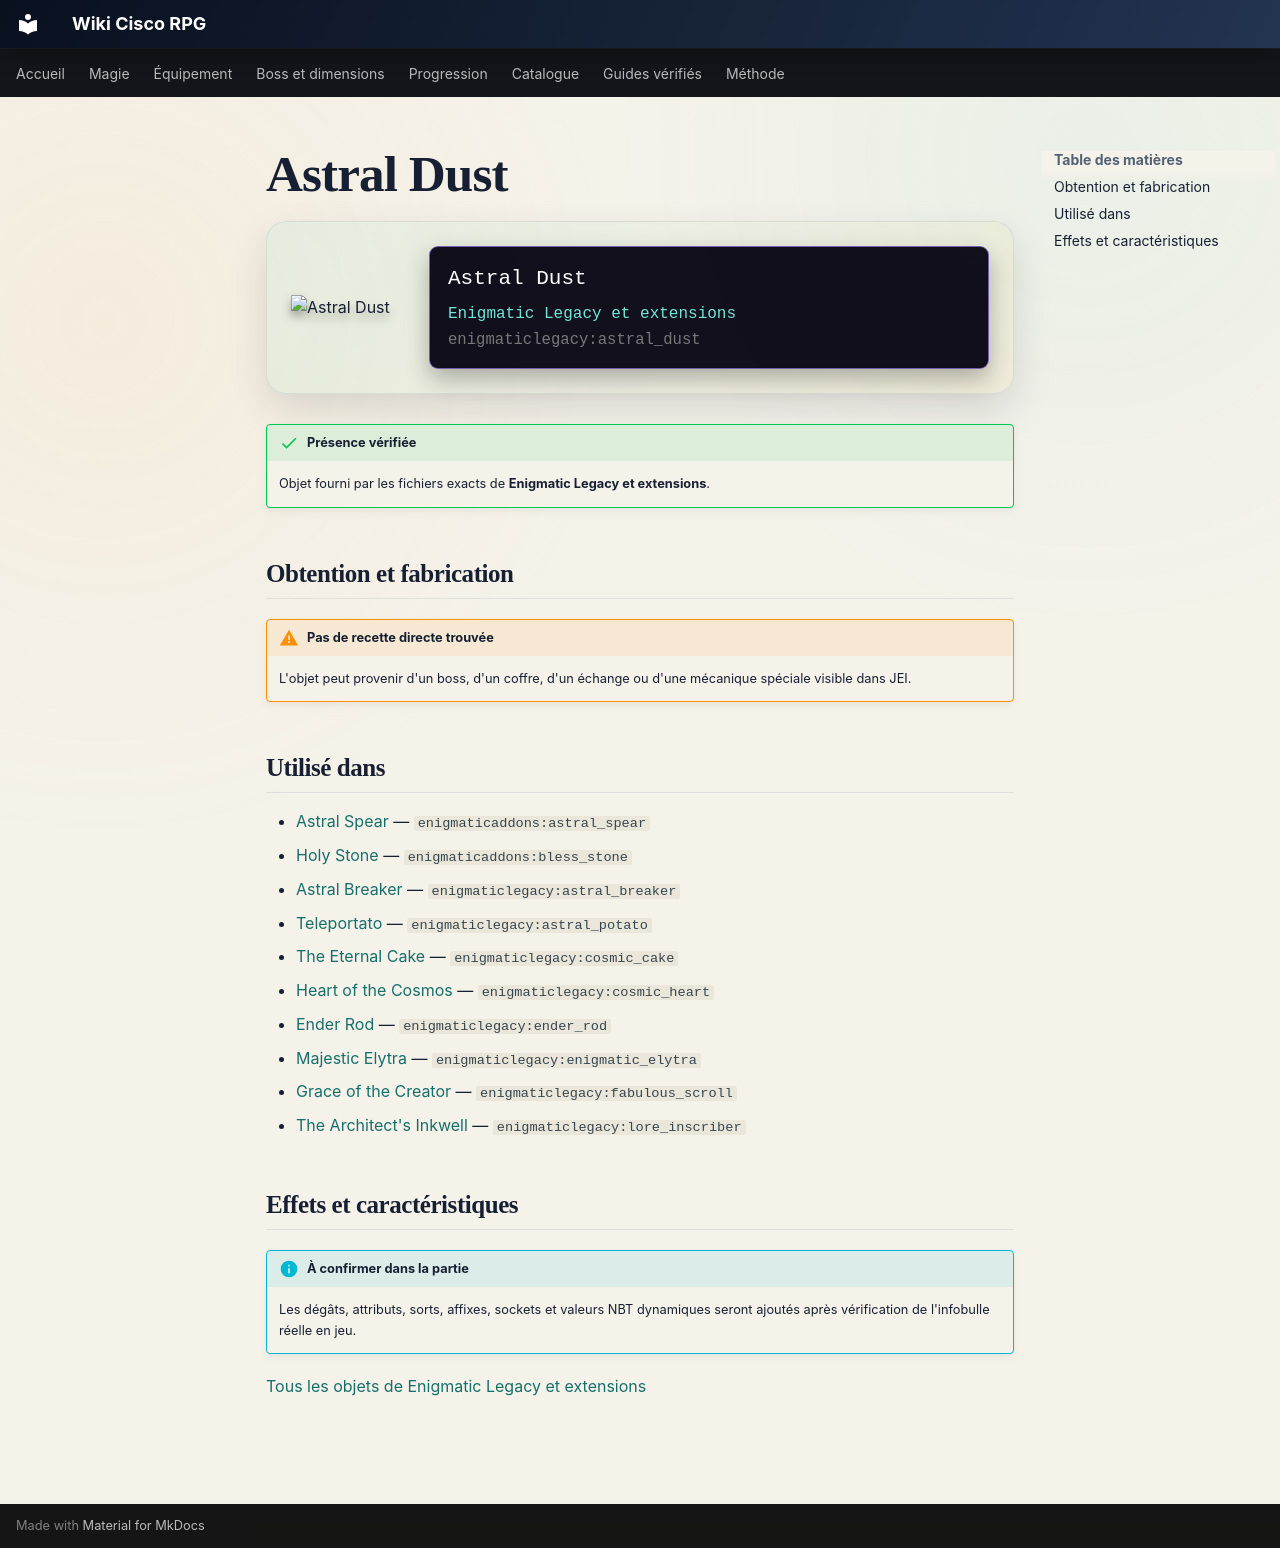

repository: Kloups-Dev/wiki-cisco-rpg · page: catalogue/objets/enigmaticlegacy/astral_dust/index.html · generator: mkdocs

# Astral Dust

<div class="mc-item-showcase">
<img class="mc-item-icon" src="../../../../assets/generated/items/enigmaticlegacy/astral_dust.png" alt="Astral Dust">
<div class="mc-tooltip-card">
<div class="mc-tooltip-card__name">Astral Dust</div>
<div class="mc-tooltip-card__mod">Enigmatic Legacy et extensions</div>
<div class="mc-tooltip-card__id">enigmaticlegacy:astral_dust</div>
</div>
</div>

!!! success "Présence vérifiée"
    Objet fourni par les fichiers exacts de **Enigmatic Legacy et extensions**.

## Obtention et fabrication

!!! warning "Pas de recette directe trouvée"
    L'objet peut provenir d'un boss, d'un coffre, d'un échange ou d'une mécanique spéciale visible dans JEI.

## Utilisé dans

- [Astral Spear](../../../catalogue/objets/enigmaticaddons/astral_spear.md) — <code>enigmaticaddons:astral_spear</code>
- [Holy Stone](../../../catalogue/objets/enigmaticaddons/bless_stone.md) — <code>enigmaticaddons:bless_stone</code>
- [Astral Breaker](../../../catalogue/objets/enigmaticlegacy/astral_breaker.md) — <code>enigmaticlegacy:astral_breaker</code>
- [Teleportato](../../../catalogue/objets/enigmaticlegacy/astral_potato.md) — <code>enigmaticlegacy:astral_potato</code>
- [The Eternal Cake](../../../catalogue/objets/enigmaticlegacy/cosmic_cake.md) — <code>enigmaticlegacy:cosmic_cake</code>
- [Heart of the Cosmos](../../../catalogue/objets/enigmaticlegacy/cosmic_heart.md) — <code>enigmaticlegacy:cosmic_heart</code>
- [Ender Rod](../../../catalogue/objets/enigmaticlegacy/ender_rod.md) — <code>enigmaticlegacy:ender_rod</code>
- [Majestic Elytra](../../../catalogue/objets/enigmaticlegacy/enigmatic_elytra.md) — <code>enigmaticlegacy:enigmatic_elytra</code>
- [Grace of the Creator](../../../catalogue/objets/enigmaticlegacy/fabulous_scroll.md) — <code>enigmaticlegacy:fabulous_scroll</code>
- [The Architect's Inkwell](../../../catalogue/objets/enigmaticlegacy/lore_inscriber.md) — <code>enigmaticlegacy:lore_inscriber</code>

## Effets et caractéristiques

!!! info "À confirmer dans la partie"
    Les dégâts, attributs, sorts, affixes, sockets et valeurs NBT dynamiques seront ajoutés après vérification de l'infobulle réelle en jeu.

[Tous les objets de Enigmatic Legacy et extensions](../../../contenu/enigmatic-legacy.md)
